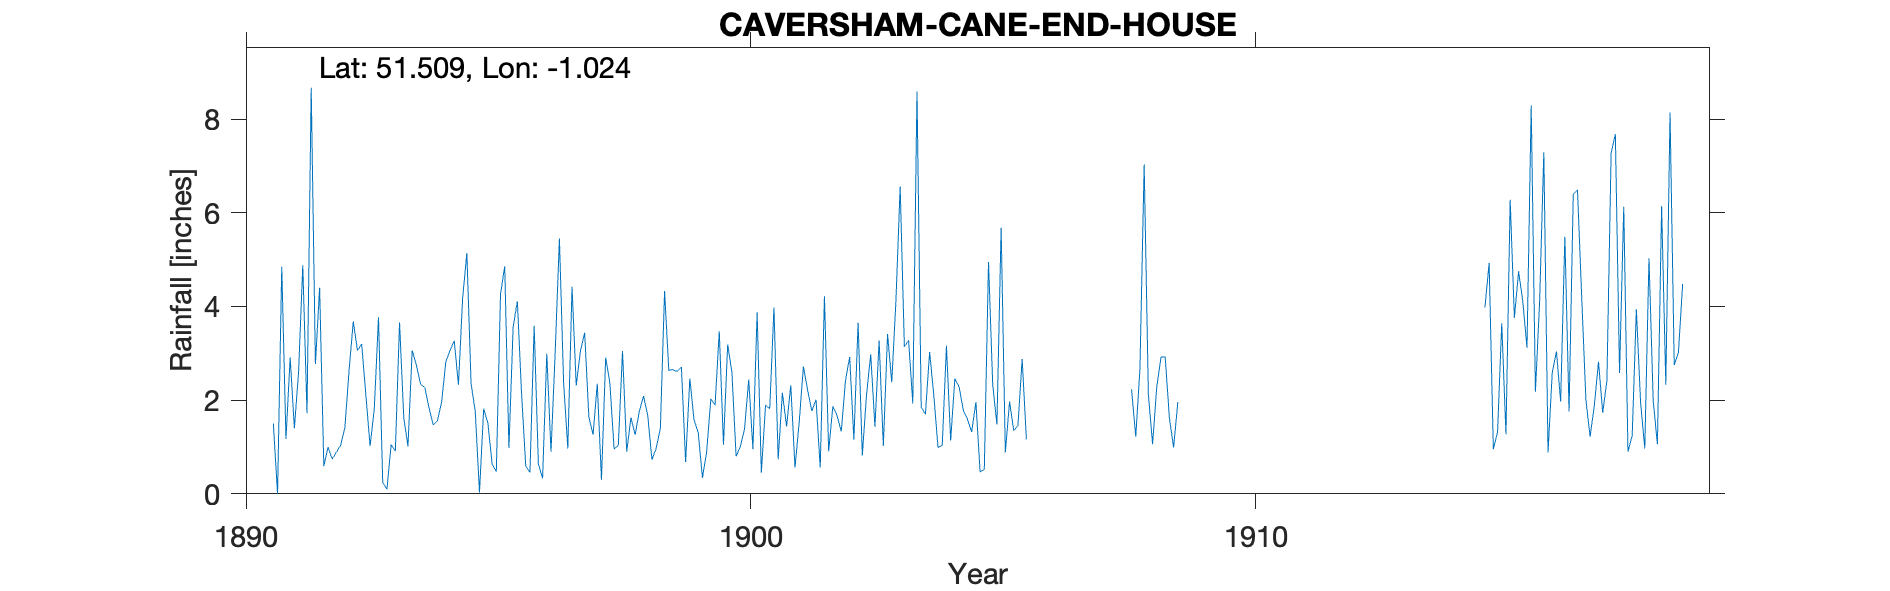

Source data for this figure (header and first rows):
CAVERSHAM-CANE-END-HOUSE, , , , , , , , , , , , , , , , , , , , , , , 
Grid ref, SU678794, Long, -1.024, Lat, 51.51, Elevation, 400, ft, , , , , , , , , , , , , , , 
Station no, RR4373, , , , , , , , , , , , , , , , , , , , , , 
, 1890, 1891, 1892, 1893, 1894, 1895, 1896, 1897, 1898, 1899, 1900, 1901, 1902, 1903, 1904, 1905, 1906, 1907, 1908, 1909, 1910, 1911, 1912
January, , 1.5, 0.59, 1.82, 2.27, 1.76, 0.59, 2.31, 0.9, 2.61, 3.19, 0.74, 0.91, 3.27, 3.03, 0.47, , , 2.23, , , , 
February, , 0, 1, 3.77, 1.84, 0.03, 0.46, 3.05, 1.63, 2.71, 2.6, 2.16, 1.87, 1.02, 2.1, 0.52, , , 1.22, , , , 
March, , 4.85, 0.74, 0.24, 1.47, 1.82, 3.59, 3.44, 1.26, 0.68, 0.8, 1.44, 1.67, 3.41, 0.99, 4.95, , , 2.68, , , , 
April, , 1.17, 0.89, 0.1, 1.56, 1.51, 0.64, 1.64, 1.76, 2.46, 1.01, 2.32, 1.33, 2.38, 1.03, 2.33, , , 7.03, , , , 
May, , 2.91, 1.04, 1.05, 1.96, 0.64, 0.33, 1.26, 2.09, 1.58, 1.38, 0.56, 2.42, 4.13, 3.16, 1.48, , , 2.12, , , , 
June, , 1.4, 1.41, 0.91, 2.82, 0.47, 2.99, 2.35, 1.67, 1.31, 2.44, 1.53, 2.92, 6.56, 1.14, 5.68, , , 1.06, , , , 
July, , 2.6, 2.63, 3.66, 3.06, 4.26, 0.9, 0.3, 0.73, 0.34, 0.95, 2.72, 1.16, 3.14, 2.46, 0.88, , , 2.29, , , , 
August, , 4.88, 3.68, 1.63, 3.27, 4.86, 3.03, 2.91, 0.97, 0.9, 3.87, 2.22, 3.65, 3.28, 2.29, 1.97, , , 2.92, , , , 
September, , 1.72, 3.06, 1.01, 2.33, 0.98, 5.45, 2.36, 1.4, 2.03, 0.45, 1.77, 0.82, 1.93, 1.79, 1.35, , , 2.92, , , , 
October, , 8.67, 3.2, 3.06, 4.18, 3.56, 2.37, 0.96, 4.33, 1.89, 1.89, 2.01, 2.11, 8.59, 1.59, 1.46, , , 1.62, , , , 
November, , 2.77, 2.1, 2.75, 5.14, 4.11, 0.97, 1.03, 2.64, 3.47, 1.82, 0.56, 2.98, 1.85, 1.32, 2.88, , , 0.99, , , , 
December, , 4.4, 1.02, 2.34, 2.35, 2.15, 4.42, 3.05, 2.65, 1.05, 3.98, 4.22, 1.43, 1.7, 1.96, 1.16, , , 1.96, , , , 
Total, , 36.87, 21.36, 22.34, 32.25, 26.15, 25.74, 24.66, 22.03, 21.03, 24.38, 22.25, 23.27, 41.26, 22.86, 25.13, , , 29.04, , , , 
